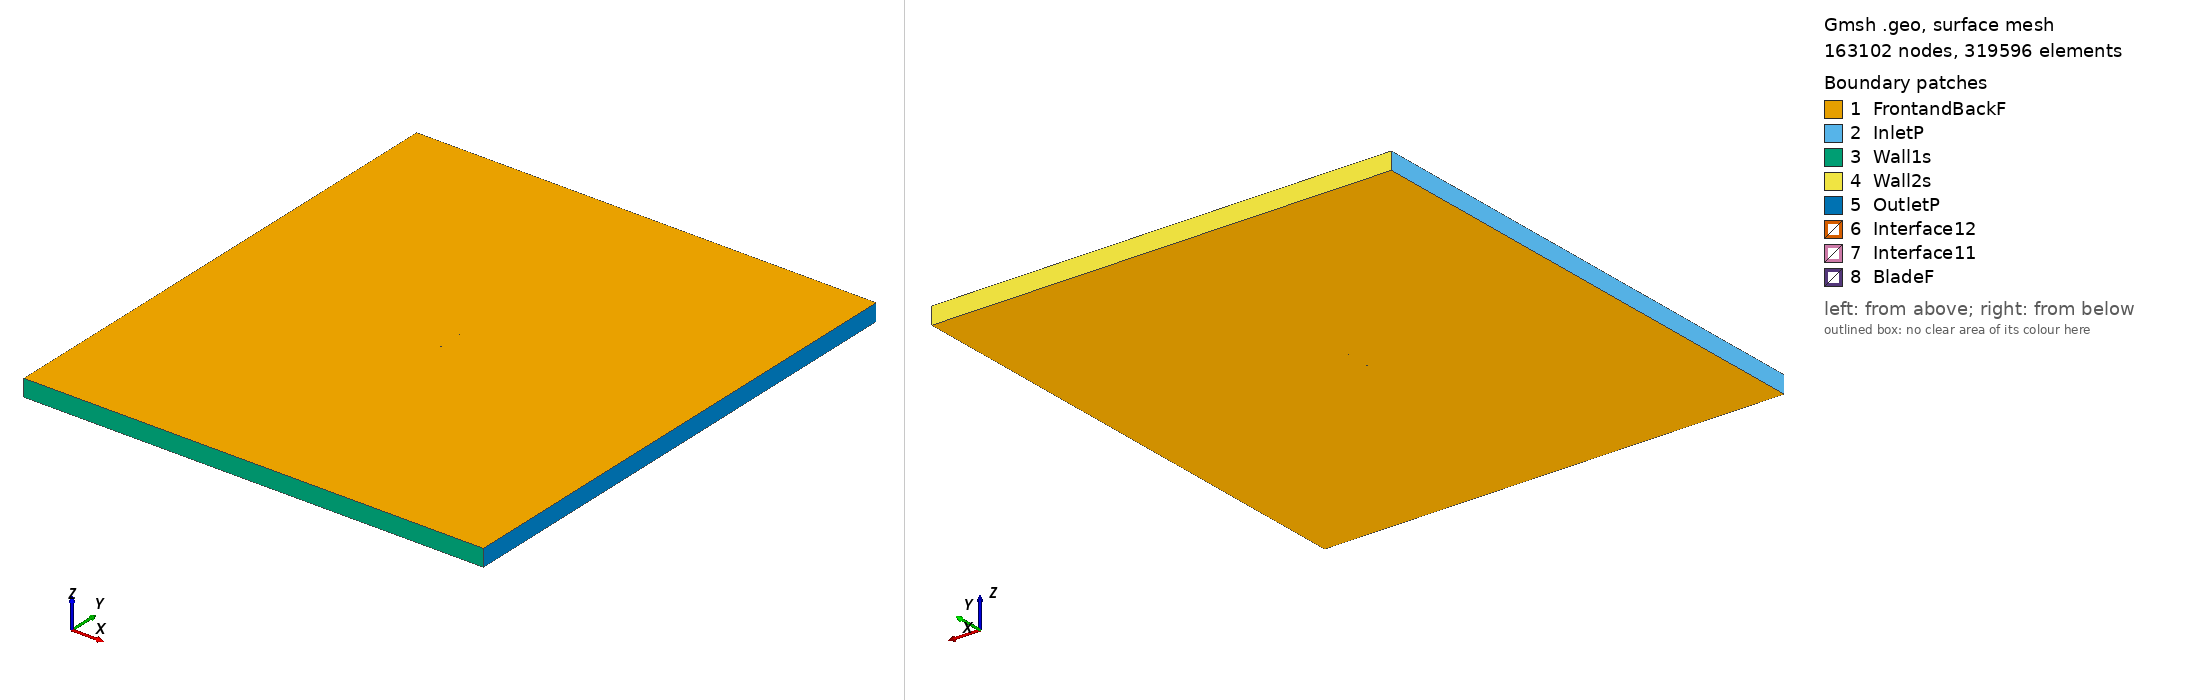

Gmsh geometry script, surface-meshed: 163102 nodes, 319596 surface elements. Boundary patches (legend numbers): 1 FrontandBackF, 2 InletP, 3 Wall1s, 4 Wall2s, 5 OutletP, 6 Interface12, 7 Interface11, 8 BladeF. Left view from above one corner, right view from below the opposite corner. Legend entries are the model's physical surfaces. The drawing asked Gmsh for element sizes between 1% and 20% of the model's largest extent; the script's own settings can give other sizes.

=== goe770_tsr_1.6777_aoa_5.8804.geo (drawn) ===
SetFactory("OpenCASCADE");

Point(1) = {0.074723, 0.718052, 0, 1.0};
Point(2) = {0.070320, 0.719607, 0, 1.0};
Point(3) = {0.062893, 0.722225, 0, 1.0};
Point(4) = {0.048037, 0.727431, 0, 1.0};
Point(5) = {0.033189, 0.732728, 0, 1.0};
Point(6) = {0.018336, 0.737965, 0, 1.0};
Point(7) = {0.003469, 0.743064, 0, 1.0};
Point(8) = {-0.011493, 0.747249, 0, 1.0};
Point(9) = {-0.026632, 0.749714, 0, 1.0};
Point(10) = {-0.041995, 0.750000, 0, 1.0};
Point(11) = {-0.049809, 0.748856, 0, 1.0};
Point(12) = {-0.057717, 0.746798, 0, 1.0};
Point(13) = {-0.065783, 0.743217, 0, 1.0};
Point(14) = {-0.069915, 0.740452, 0, 1.0};
Point(15) = {-0.072031, 0.738591, 0, 1.0};
Point(16) = {-0.074605, 0.732280, 0, 1.0};
Point(17) = {-0.072976, 0.729422, 0, 1.0};
Point(18) = {-0.071199, 0.727993, 0, 1.0};
Point(19) = {-0.067549, 0.726067, 0, 1.0};
Point(20) = {-0.060118, 0.723495, 0, 1.0};
Point(21) = {-0.052634, 0.721425, 0, 1.0};
Point(22) = {-0.045106, 0.719797, 0, 1.0};
Point(23) = {-0.029925, 0.717744, 0, 1.0};
Point(24) = {-0.014685, 0.716254, 0, 1.0};
Point(25) = {0.000667, 0.715861, 0, 1.0};
Point(26) = {0.016068, 0.715941, 0, 1.0};
Point(27) = {0.031476, 0.716096, 0, 1.0};
Point(28) = {0.046887, 0.716267, 0, 1.0};
Point(29) = {0.062295, 0.716422, 0, 1.0};
Point(30) = {0.069997, 0.716469, 0, 1.0};
Point(31) = {0.074565, 0.716518, 0, 1.0};
Point(32) = {-0.074723, -0.718052, 0, 1.0};
Point(33) = {-0.070320, -0.719607, 0, 1.0};
Point(34) = {-0.062893, -0.722225, 0, 1.0};
Point(35) = {-0.048037, -0.727431, 0, 1.0};
Point(36) = {-0.033189, -0.732728, 0, 1.0};
Point(37) = {-0.018336, -0.737965, 0, 1.0};
Point(38) = {-0.003469, -0.743064, 0, 1.0};
Point(39) = {0.011493, -0.747249, 0, 1.0};
Point(40) = {0.026632, -0.749714, 0, 1.0};
Point(41) = {0.041995, -0.750000, 0, 1.0};
Point(42) = {0.049809, -0.748856, 0, 1.0};
Point(43) = {0.057717, -0.746798, 0, 1.0};
Point(44) = {0.065783, -0.743217, 0, 1.0};
Point(45) = {0.069915, -0.740452, 0, 1.0};
Point(46) = {0.072031, -0.738591, 0, 1.0};
Point(47) = {0.074605, -0.732280, 0, 1.0};
Point(48) = {0.072976, -0.729422, 0, 1.0};
Point(49) = {0.071199, -0.727993, 0, 1.0};
Point(50) = {0.067549, -0.726067, 0, 1.0};
Point(51) = {0.060118, -0.723495, 0, 1.0};
Point(52) = {0.052634, -0.721425, 0, 1.0};
Point(53) = {0.045106, -0.719797, 0, 1.0};
Point(54) = {0.029925, -0.717744, 0, 1.0};
Point(55) = {0.014685, -0.716254, 0, 1.0};
Point(56) = {-0.000667, -0.715861, 0, 1.0};
Point(57) = {-0.016068, -0.715941, 0, 1.0};
Point(58) = {-0.031476, -0.716096, 0, 1.0};
Point(59) = {-0.046887, -0.716267, 0, 1.0};
Point(60) = {-0.062295, -0.716422, 0, 1.0};
Point(61) = {-0.069997, -0.716469, 0, 1.0};
Point(62) = {-0.074565, -0.716518, 0, 1.0};

// Lines: first blade (splines 1-4)
Spline(1) = {1:31};
Spline(2) = {31,1};

// Lines: second blade (splines 5-8)
Spline(3) = {32:62};
Spline(4) = {62,32};

// Outer domain (points 20001-4 and lines)
Point(63) = {-13.50000000, -15.00000000, 0, 1.0};
Point(64) = {-13.50000000, 15.00000000, 0, 1.0};
Point(65) = {13.50000000, 15.00000000, 0, 1.0};
Point(66) = {13.50000000, -15.00000000, 0, 1.0};
Line(11) = {63, 64};
Line(12) = {64, 65};
Line(13) = {65, 66};
Line(14) = {63, 66};

// Interface (between moving and stationary domain) (circles)
Circle(9) = {0, 0, 0, 0.80000000, 0, 2*Pi};
Circle(10) = {0, 0, 0, 0.80000000, 0, 2*Pi};

// Loops collect Lines/Splines/etc (blade1, blade2, domain, first circle)
Line Loop(1) = {1:2};
Line Loop(2) = {3:4};
Line Loop(3) = {11,12,13,-14};
Line Loop(4) = {9};

// BooleanDifference cuts out the circle/interface from the domain
Plane Surface(1) = {3};
Plane Surface(2) = {4};
BooleanDifference{ Surface{1}; Delete;}{ Surface{2}; Delete;}

// This one cuts out the blades from the inner circle/interface
Line Loop(6) = {10};
Plane Surface(5) = {6};
Plane Surface(6) = {1};
Plane Surface(7) = {2};
BooleanDifference{ Surface{5}; Delete;}{ Surface{6,7}; Delete;}

// extrude to 3rd dimension
Extrude {0, 0, 1} {Surface{1}; Surface{5}; Layers{1}; Recombine;}

// Physical Surfaces are the named boundaries (patches)
Physical Surface("Interface11") = {12};
Physical Surface("Interface12") = {10};

// sides of domain
Physical Surface("InletP") = {6};
Physical Surface("OutletP") = {9};

// top and bottom of domain
Physical Surface("Wall1s") = {7};
Physical Surface("Wall2s") = {8};

// Check FrontandBackF by ensuring there is nothing in the 3rd dimension
Physical Surface("FrontandBackF") = {1,11,5,17};
Physical Surface("BladeF") = {13:16};
Physical Volume("Turbine") = {2};
Physical Volume("Farfield") = {1};

// settings for airfoil boundary layer
Field[1] = BoundaryLayer;
Field[1].EdgesList = {1:4};
Field[1].hwall_n = 1e-3;
Field[1].thickness = 1.5e-2;
Field[1].ratio = 1.05;
Field[1].Quads = 1;
BoundaryLayer Field = 1;

// control points for mesh (blade and interface)
// floor((arc length / 1.5mm)/ 2) -> Transfinite Line
Transfinite Line {1,3} = 104 Using Progression 1;
Transfinite Line {2,4} = 2 Using Progression 1;
Transfinite Line {9, 15} = 800 Using Progression 1;

// For more information on gmsh syntax, visit http://gmsh.info/doc/texinfo/gmsh.html
